Run: headless pygame with SDL's dummy video driver; simulated clock (each Clock.tick advances the game by its frame time, no real sleeping); random seed 0; keys injected as events and as key.get_pressed() state; no mouse input; restart key SPACE tapped at the start of phases 3 and 4.
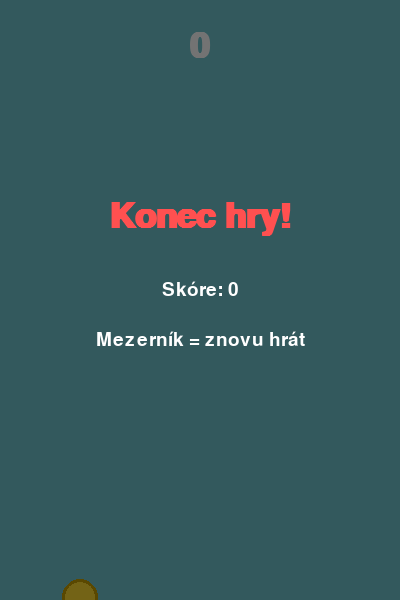
Frame 1 of 4 · flips 1–60 · no input
Frame 2 of 4 · flips 61–180 · tapped SPACE, RETURN · held RIGHT (→), D · screen unchanged from frame 1, image omitted
Frame 3 of 4 · flips 181–300 · tapped SPACE · held DOWN (↓), S · screen unchanged from frame 2, image omitted
Frame 4 of 4 · flips 301–420 · tapped SPACE · held LEFT (←), A, UP (↑), W · screen unchanged from frame 3, image omitted

The pygame program that drew these frames:

import pygame
import random

pygame.init()

# -------------------------------------------------------
# NASTAVENÍ HRY
# -------------------------------------------------------
SIRKA = 400
VYSKA = 600
FPS = 60

PTACEK_X = 80          # vodorovná pozice ptáčka (nemění se)
PTACEK_POLOMER = 18    # poloměr ptáčka
TIZEN = 0.5            # jak silně táhne gravitace dolů
SKOK = -10             # rychlost při skoku nahoru

PILIR_SIRKA = 60       # šířka pilíře
PILIR_MEZERA = 160     # výška mezery mezi horním a dolním pilířem
PILIR_RYCHLOST = 3     # jak rychle se pilíře posouvají doleva

BARVA_POZADI  = (113, 197, 207)
BARVA_PTACEK  = (255, 220, 50)
BARVA_PILIR   = (100, 200, 80)
BARVA_TEXT    = (255, 255, 255)

# -------------------------------------------------------
# INICIALIZACE OKNA
# -------------------------------------------------------
okno = pygame.display.set_mode((SIRKA, VYSKA))
pygame.display.set_caption("Flappy Bird")
hodiny = pygame.time.Clock()
font_velky  = pygame.font.SysFont("Arial", 52, bold=True)
font_maly   = pygame.font.SysFont("Arial", 28)

# -------------------------------------------------------
# POMOCNÉ FUNKCE (NEUPRAVUJTE)
# -------------------------------------------------------

def nakresli_ptacka(povrch, y):
    """Nakreslí žlutý kroužek – ptáčka."""
    pygame.draw.circle(povrch, BARVA_PTACEK, (PTACEK_X, int(y)), PTACEK_POLOMER)
    pygame.draw.circle(povrch, (200, 160, 0), (PTACEK_X, int(y)), PTACEK_POLOMER, 3)

def nakresli_pilire(povrch, pilire):
    """Nakreslí všechny pilíře ze seznamu."""
    for pilir in pilire:
        # pilir je slovník: {"x": ..., "mezera_y": ...}
        # mezera_y = střed mezery (kde ptáček může prolétnout)
        horni_vyska  = pilir["mezera_y"] - PILIR_MEZERA // 2
        dolni_zacatek = pilir["mezera_y"] + PILIR_MEZERA // 2

        # horní pilíř
        pygame.draw.rect(povrch, BARVA_PILIR,
                         (pilir["x"], 0, PILIR_SIRKA, horni_vyska))
        # dolní pilíř
        pygame.draw.rect(povrch, BARVA_PILIR,
                         (pilir["x"], dolni_zacatek, PILIR_SIRKA, VYSKA - dolni_zacatek))

def nakresli_skore(povrch, skore):
    """Zobrazí skóre v horní části obrazovky."""
    text = font_velky.render(str(skore), True, BARVA_TEXT)
    povrch.blit(text, (SIRKA // 2 - text.get_width() // 2, 30))

def obrazovka_konec(povrch, skore):
    """Obrazovka po skončení hry."""
    prekryv = pygame.Surface((SIRKA, VYSKA), pygame.SRCALPHA)
    prekryv.fill((0, 0, 0, 140))
    povrch.blit(prekryv, (0, 0))

    t1 = font_velky.render("Konec hry!", True, (255, 80, 80))
    t2 = font_maly.render(f"Skóre: {skore}", True, BARVA_TEXT)
    t3 = font_maly.render("Mezerník = znovu hrát", True, BARVA_TEXT)
    povrch.blit(t1, (SIRKA//2 - t1.get_width()//2, 200))
    povrch.blit(t2, (SIRKA//2 - t2.get_width()//2, 280))
    povrch.blit(t3, (SIRKA//2 - t3.get_width()//2, 330))

def vytvor_pilir():
    """Vrátí nový pilíř s náhodnou výškou mezery."""
    mezera_y = random.randint(150, VYSKA - 150)
    return {"x": SIRKA, "mezera_y": mezera_y}

# -------------------------------------------------------
# HLAVNÍ HERNÍ SMYČKA
# -------------------------------------------------------

def hra():
    # --- Počáteční hodnoty ---
    ptacek_y  = VYSKA // 2    # svislá poloha ptáčka
    ptacek_vy = 0             # svislá rychlost ptáčka
    skore     = 0
    bezi      = True          # True = hra běží, False = konec
    pilire    = [vytvor_pilir()]  # seznam pilířů

    while True:
        hodiny.tick(FPS)

        # === OBSLUHA UDÁLOSTÍ ===
        for udalost in pygame.event.get():
            if udalost.type == pygame.QUIT:
                pygame.quit()
                return

            if udalost.type == pygame.KEYDOWN:
                if udalost.key == pygame.K_SPACE:
                    if bezi:
                        # --- SKOK ---
                        ptacek_vy = SKOK
                    else:
                        # Restart hry
                        hra()
                        return

        # ============================================================
        #  BLOK 1 – FYZIKA PTÁČKA
        #  Tato část je hotová. Podívejte se, jak funguje gravitace.
        # ============================================================
        if bezi:
            ptacek_vy += TIZEN       # gravitace zrychluje pád
            ptacek_y  += ptacek_vy   # posun o aktuální rychlost

            # Ptáček vyletěl ven nebo dopadl na zem → konec
            if ptacek_y - PTACEK_POLOMER < 0 or ptacek_y + PTACEK_POLOMER > VYSKA:
                bezi = False

        # ============================================================
        #  BLOK 2 – POHYB PILÍŘŮ  ← VÁŠ ÚKOL
        #
        #  Pro každý pilíř v seznamu "pilire":
        #    1) Posuňte pilíř doleva o PILIR_RYCHLOST
        #
        #    2) Pokud pilíř vyletěl zcela z obrazovky (x < -PILIR_SIRKA),
        #       odstraňte ho ze seznamu.
        #
        #    3) Pokud poslední pilíř v seznamu je dál než 200 pixelů od
        #       pravého okraje, přidejte nový pilíř pomocí vytvor_pilir().
        #
        #  NÁPOVĚDA: Nový seznam bez starých pilířů vytvoříte takto:
        #    pilire = [p for p in pilire if p["x"] > -PILIR_SIRKA]
        # ============================================================

        # --- Sem napište svůj kód pro Blok 2 ---


        # ============================================================
        #  BLOK 3 – KOLIZE A SKÓRE  ← VÁŠ ÚKOL
        #
        #  Pro každý pilíř zkontrolujte, zda se ptáček srazil:
        #
        #  Kolize VODOROVNĚ nastane, když:
        #    ptacek_x (= PTACEK_X) + PTACEK_POLOMER > pilir["x"]
        #    A ZÁROVEŇ
        #    ptacek_x (= PTACEK_X) - PTACEK_POLOMER < pilir["x"] + PILIR_SIRKA
        #
        #  Kolize SVISLE nastane, když ptáček NENÍ v mezeře:
        #    ptacek_y - PTACEK_POLOMER < pilir["mezera_y"] - PILIR_MEZERA // 2
        #    NEBO
        #    ptacek_y + PTACEK_POLOMER > pilir["mezera_y"] + PILIR_MEZERA // 2
        #
        #  Pokud nastane OBOJÍ → nastavte bezi = False
        #
        #  SKÓRE: Pokud střed pilíře právě prošel ptáčkem
        #  (pilir["x"] + PILIR_SIRKA // 2 == PTACEK_X), přičtěte 1 bod.
        # ============================================================

        # --- Sem napište svůj kód pro Blok 3 ---


        # ============================================================
        #  VYKRESLENÍ  (NEUPRAVUJTE)
        # ============================================================
        okno.fill(BARVA_POZADI)
        nakresli_pilire(okno, pilire)
        nakresli_ptacka(okno, ptacek_y)
        nakresli_skore(okno, skore)

        if not bezi:
            obrazovka_konec(okno, skore)

        pygame.display.flip()

# -------------------------------------------------------
# SPUŠTĚNÍ
# -------------------------------------------------------
hra()
pygame.quit()
